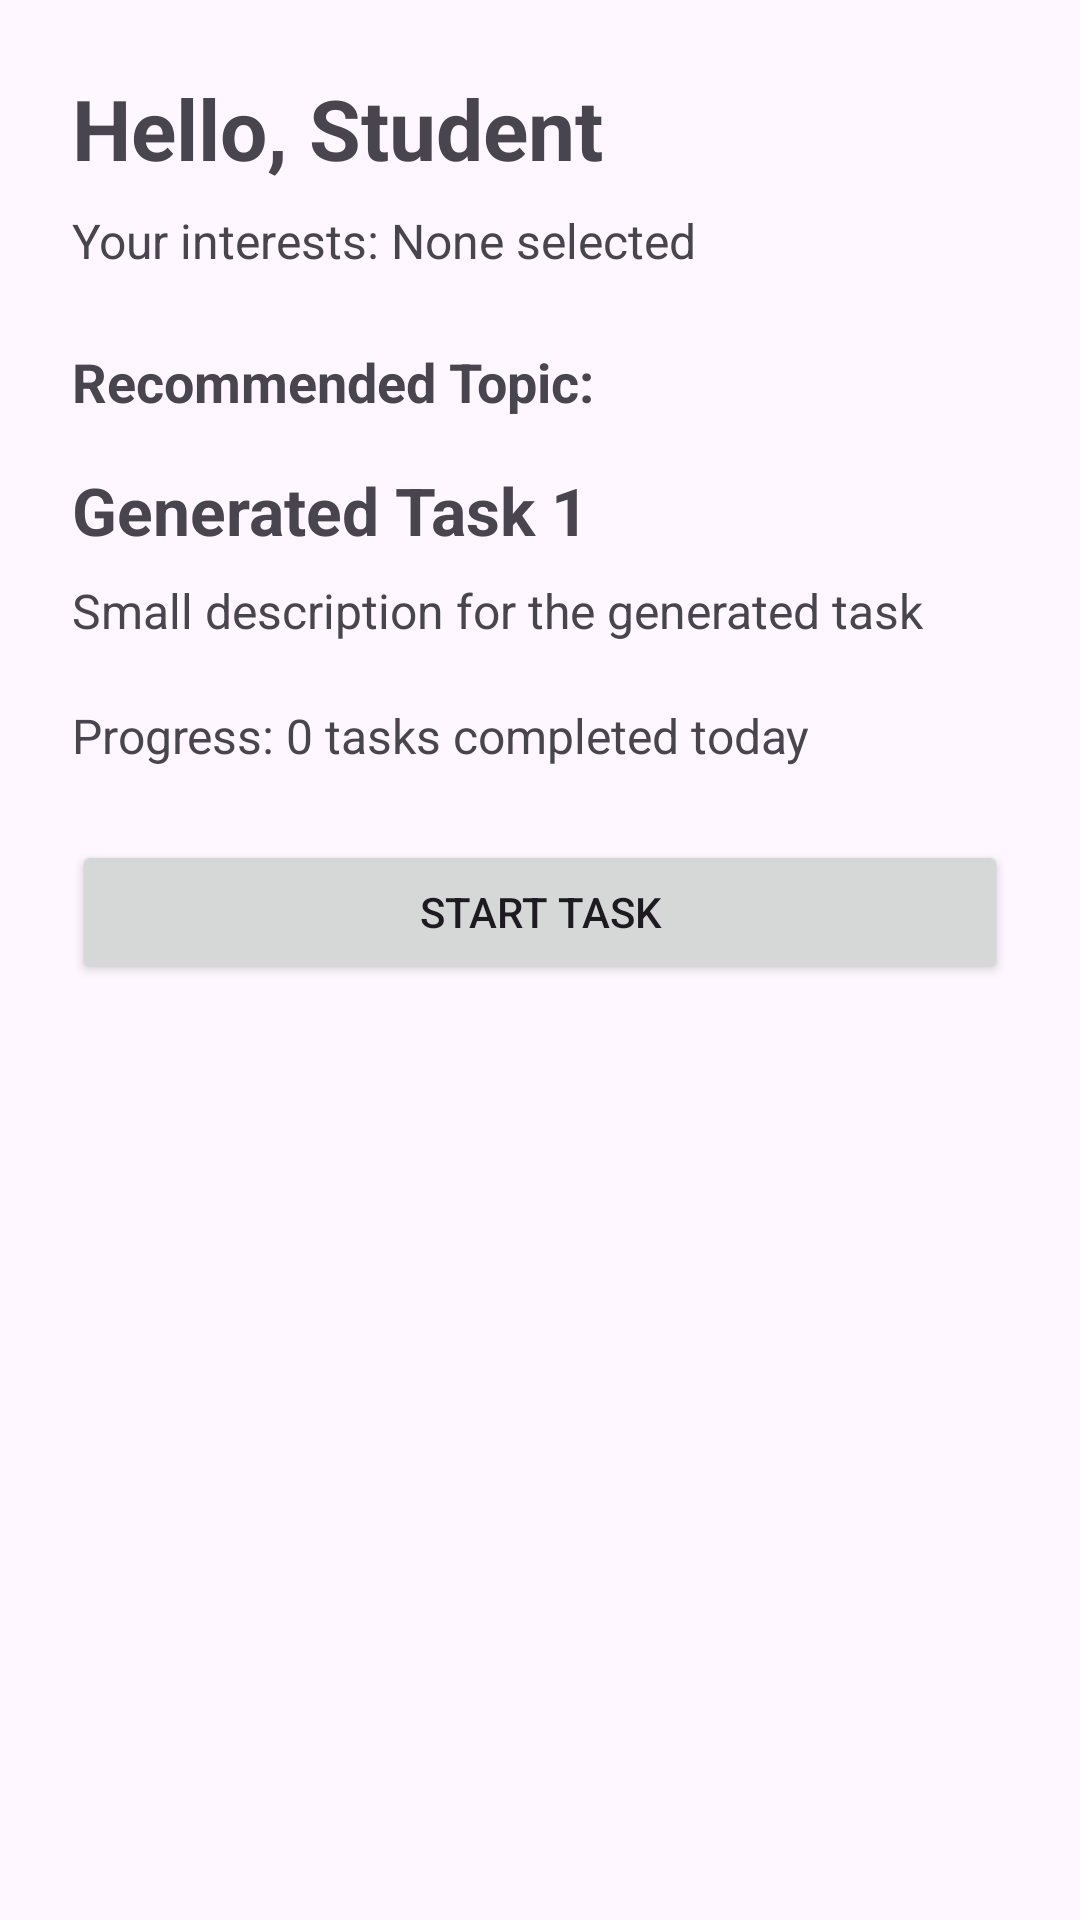

Android layout source for this screen:
<!-- AndroidManifest.xml: application theme Theme.LearningAssistanceApp -->
<!-- res/layout/activity_dashboard.xml -->
<?xml version="1.0" encoding="utf-8"?>
<ScrollView xmlns:android="http://schemas.android.com/apk/res/android"
    android:layout_width="match_parent"
    android:layout_height="match_parent"
    android:fillViewport="true">

    <LinearLayout
        android:layout_width="match_parent"
        android:layout_height="wrap_content"
        android:orientation="vertical"
        android:padding="24dp">

        <TextView
            android:id="@+id/tvHello"
            android:layout_width="wrap_content"
            android:layout_height="wrap_content"
            android:text="Hello, Student"
            android:textSize="28sp"
            android:textStyle="bold" />

        <TextView
            android:id="@+id/tvInterests"
            android:layout_width="wrap_content"
            android:layout_height="wrap_content"
            android:text="Your interests: None selected"
            android:textSize="16sp"
            android:layout_marginTop="8dp" />

        <TextView
            android:id="@+id/tvRecommendedTopic"
            android:layout_width="wrap_content"
            android:layout_height="wrap_content"
            android:text="Recommended Topic: "
            android:textSize="18sp"
            android:textStyle="bold"
            android:layout_marginTop="24dp" />

        <TextView
            android:id="@+id/tvTaskTitle"
            android:layout_width="wrap_content"
            android:layout_height="wrap_content"
            android:text="Generated Task 1"
            android:textSize="22sp"
            android:textStyle="bold"
            android:layout_marginTop="16dp" />

        <TextView
            android:id="@+id/tvTaskDescription"
            android:layout_width="wrap_content"
            android:layout_height="wrap_content"
            android:text="Small description for the generated task"
            android:textSize="16sp"
            android:layout_marginTop="8dp" />

        <TextView
            android:id="@+id/tvProgressMessage"
            android:layout_width="wrap_content"
            android:layout_height="wrap_content"
            android:text="Progress: 0 tasks completed today"
            android:textSize="16sp"
            android:layout_marginTop="20dp"
            android:layout_marginBottom="24dp" />

        <Button
            android:id="@+id/btnStartTask"
            android:layout_width="match_parent"
            android:layout_height="wrap_content"
            android:text="Start Task" />

    </LinearLayout>
</ScrollView>
<!-- resources referenced by this layout -->
<resources>
  <style name="Theme.LearningAssistanceApp" parent="Base.Theme.LearningAssistanceApp" />
  <style name="Base.Theme.LearningAssistanceApp" parent="Theme.Material3.DayNight.NoActionBar">
          
          
      </style>
</resources>
